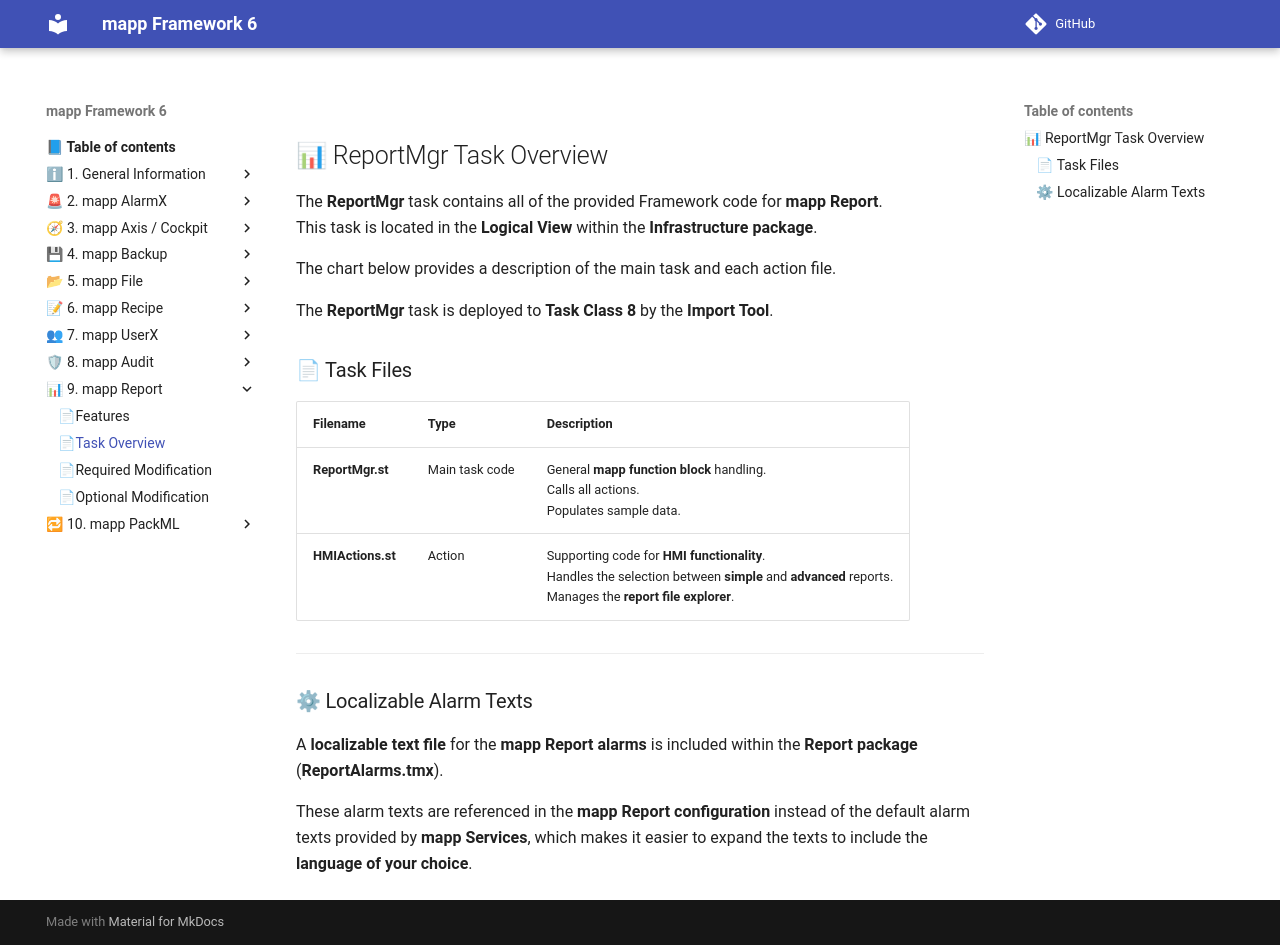

repository: br-automation-community/mapp-Framework-6 · page: report/task_overview/index.html · generator: mkdocs

## 📊 ReportMgr Task Overview

The **ReportMgr** task contains all of the provided Framework code for **mapp Report**.  
This task is located in the **Logical View** within the **Infrastructure package**.

The chart below provides a description of the main task and each action file.

The **ReportMgr** task is deployed to **Task Class 8** by the **Import Tool**.

### 📄 Task Files

| Filename | Type | Description |
|---------|------|-------------|
| **ReportMgr.st** | Main task code | General **mapp function block** handling.<br>Calls all actions.<br>Populates sample data. |
| **HMIActions.st** | Action | Supporting code for **HMI functionality**.<br>Handles the selection between **simple** and **advanced** reports.<br>Manages the **report file explorer**. |

---

### ⚙ Localizable Alarm Texts

A **localizable text file** for the **mapp Report alarms** is included within the **Report package**  
(**ReportAlarms.tmx**).

These alarm texts are referenced in the **mapp Report configuration** instead of the default alarm texts provided by **mapp Services**, which makes it easier to expand the texts to include the **language of your choice**.
